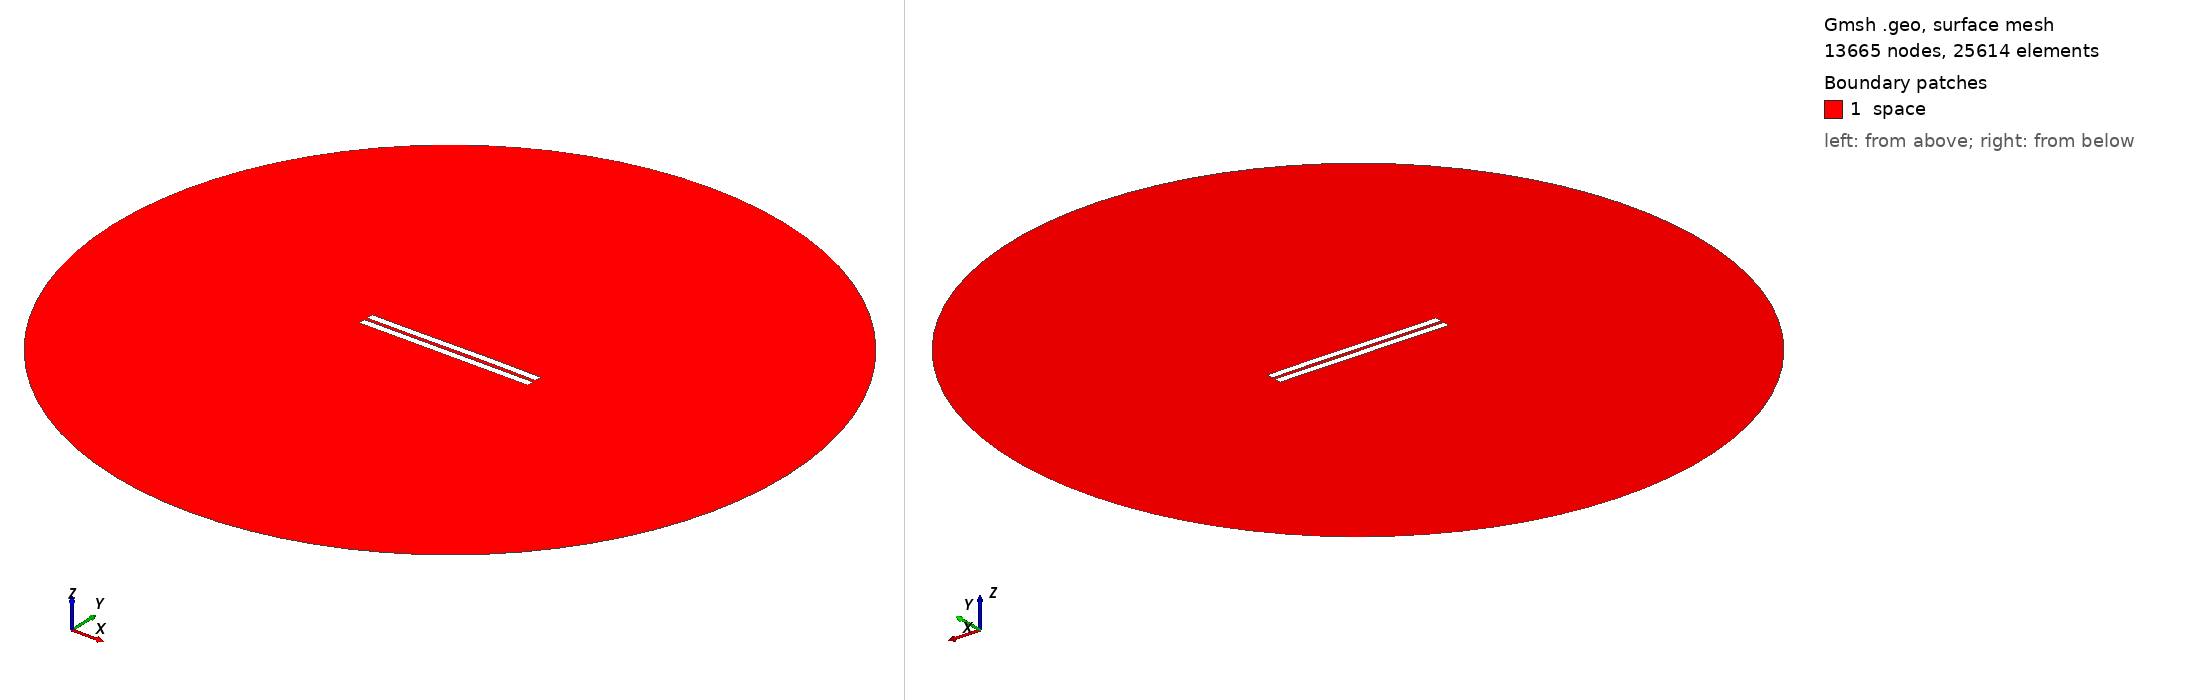

Gmsh geometry script, surface-meshed: 13665 nodes, 25614 surface elements. Boundary patches (legend numbers): 1 space. Left view from above one corner, right view from below the opposite corner. Legend entries are the model's physical surfaces. The drawing asked Gmsh for element sizes between 1% and 20% of the model's largest extent; the script's own settings can give other sizes.

=== 1708.geo (drawn) ===
//---------------------------------------
// Geometry kernel
//---------------------------------------

SetFactory("OpenCASCADE");



//---------------------------------------
// Parameters of the geometry
//---------------------------------------

// Overetch of the upper plate
overetch = 0.0;

// Distance between the plates
distance = 2.0;

// Discretization over the x axis (for the deformation)
nx = 50; 

// Length of the plate
L = 100 - overetch; 

// Number of modes
n = 4; 

// 1st mode coefficient
coeff(1) = 0.07499999999999998;
beta(1) = 0.596864 * 3.1415926535 / L;

// 2nd mode coefficient
coeff(2) = 0.07499999999999998;
beta(2) = 1.49418 * 3.1415926535 / L;

// 3rd mode coefficient
coeff(3) = -0.075;
beta(3) = 2.50025 * 3.1415926535 / L;

// 4th mode coefficient
coeff(4) = 0.0;
beta(4) = 3.49999 * 3.1415926535 / L;



//---------------------------------------
// Upper plate (deformed rectangle)
//---------------------------------------

// Coordiantes of the upper plate
xmin = -50;
xmax = 50 - overetch;

// Height of the upper plate
yheight = 4 - 2 * overetch;

// Indexes of the points
UpperID[] = {};
LowerID[] = {};
LeftID[] = {};
RightID[] = {};

// Point index
p = 1;

// Horizontal edges
For i In {1:nx}
    x = xmin + (i-1)*(xmax - xmin)/(nx-1);

    y_bottom = distance / 2 + overetch;
    For j In {1:n}
        C = (Cosh(beta(j)*L) + Cos(beta(j)*L)) / (Sinh(beta(j)*L) + Sin(beta(j)*L));
        y_bottom  = y_bottom + coeff(j) * (Cosh(beta(j)*(x+50)) - Cos(beta(j)*(x+50)) - C * (Sinh(beta(j)*(x+50)) - Sin(beta(j)*(x+50))));
    EndFor

    y_top = y_bottom + yheight;

    Point(p) = {x, y_top, 0, 1.0};
    UpperID[i] = p;
    p = p + 1;

    Point(p) = {x, y_bottom, 0, 1.0};
    LowerID[i] = p;
    p = p + 1;
EndFor

// Create point lists
UpperPts[] = {}; LowerPts[] = {};
For i In {1:nx}
  UpperPts[] += {UpperID[i]};
  LowerPts[] += {LowerID[i]};
EndFor

// Build splines
Spline(1) = {UpperPts[]};
Spline(2) = {LowerPts[]};
Line(3) = {LowerPts[nx-1], UpperPts[nx-1]};
Line(4) = {LowerPts[0], UpperPts[0]};

// Build the plane surface
Curve Loop(1) = {2, 3, -1, -4};
Plane Surface(1) = {1};



//---------------------------------------
// Lower plate (rectangle)
//---------------------------------------

// Vertices
Point(1001) = {-50, -1, 0, 1.0};
Point(1002) = { 50, -1, 0, 1.0};
Point(1003) = { 50,  -5, 0, 1.0};
Point(1004) = {-50,  -5, 0, 1.0};

// Edges
Line(5) = {1001, 1002};
Line(6) = {1002, 1003};
Line(7) = {1003, 1004};
Line(8) = {1004, 1001};

// Plane surface
Line Loop(2) = {5, 6, 7, 8};
Plane Surface(2) = {2}; 



//---------------------------------------
// Outer (fictious) boundary
//---------------------------------------

// Points
Point(1005) = {0, 0, 0};       // Center
Point(1006) = {200, 0, 0};     // Start point
Point(1007) = {0, 200, 0};     // 90 degrees
Point(1008) = {-200, 0, 0};    // 180 degrees
Point(1009) = {0, -200, 0};    // 270 degrees

// Circle arcs (each needs start, center, end)
Circle(9) = {1006, 1005, 1007};
Circle(10) = {1007, 1005, 1008};
Circle(11) = {1008, 1005, 1009};
Circle(12) = {1009, 1005, 1006};

// Plane surface for the entire domain
Curve Loop(3) = {9, 10, 11, 12};
Surface(3) = {3};

// Subtract the plates from the whole domain to obtain the actual domain where we want to solve the equations
BooleanDifference{ Surface{3}; Delete; }{ Surface{1}; Surface{2}; Delete; }




//---------------------------------------
// Transfinite Lines/Curves
//---------------------------------------

// Set the number of points on the boundaries
r = 7;

// Plates
Transfinite Curve {1, 2} = 50*r Using Progression 1;
Transfinite Curve {3, 4} = 2*r Using Progression 1;
Transfinite Line {5, 7} = 50*r Using Progression 1;
Transfinite Line {6, 8} = 2*r Using Progression 1;

// Outer boundary
Transfinite Line {9, 10, 11, 12} = 20 Using Progression 1;



//---------------------------------------
// Physical groups
//---------------------------------------                

// Physical curves (boundaries)
Physical Line("force_segment", 10) = {2};
Physical Line("upper_plate", 11) = {1, 3, 4};
Physical Line("lower_plate", 12) = {5, 6, 7, 8};
Physical Line("boundary", 20) = {9, 10, 11, 12};

// Physical Surfaces
Physical Surface("space", 30) = {3};



//---------------------------------------
// 6. Generate the Mesh
//---------------------------------------

// 2D mesh generation
Mesh 2;
